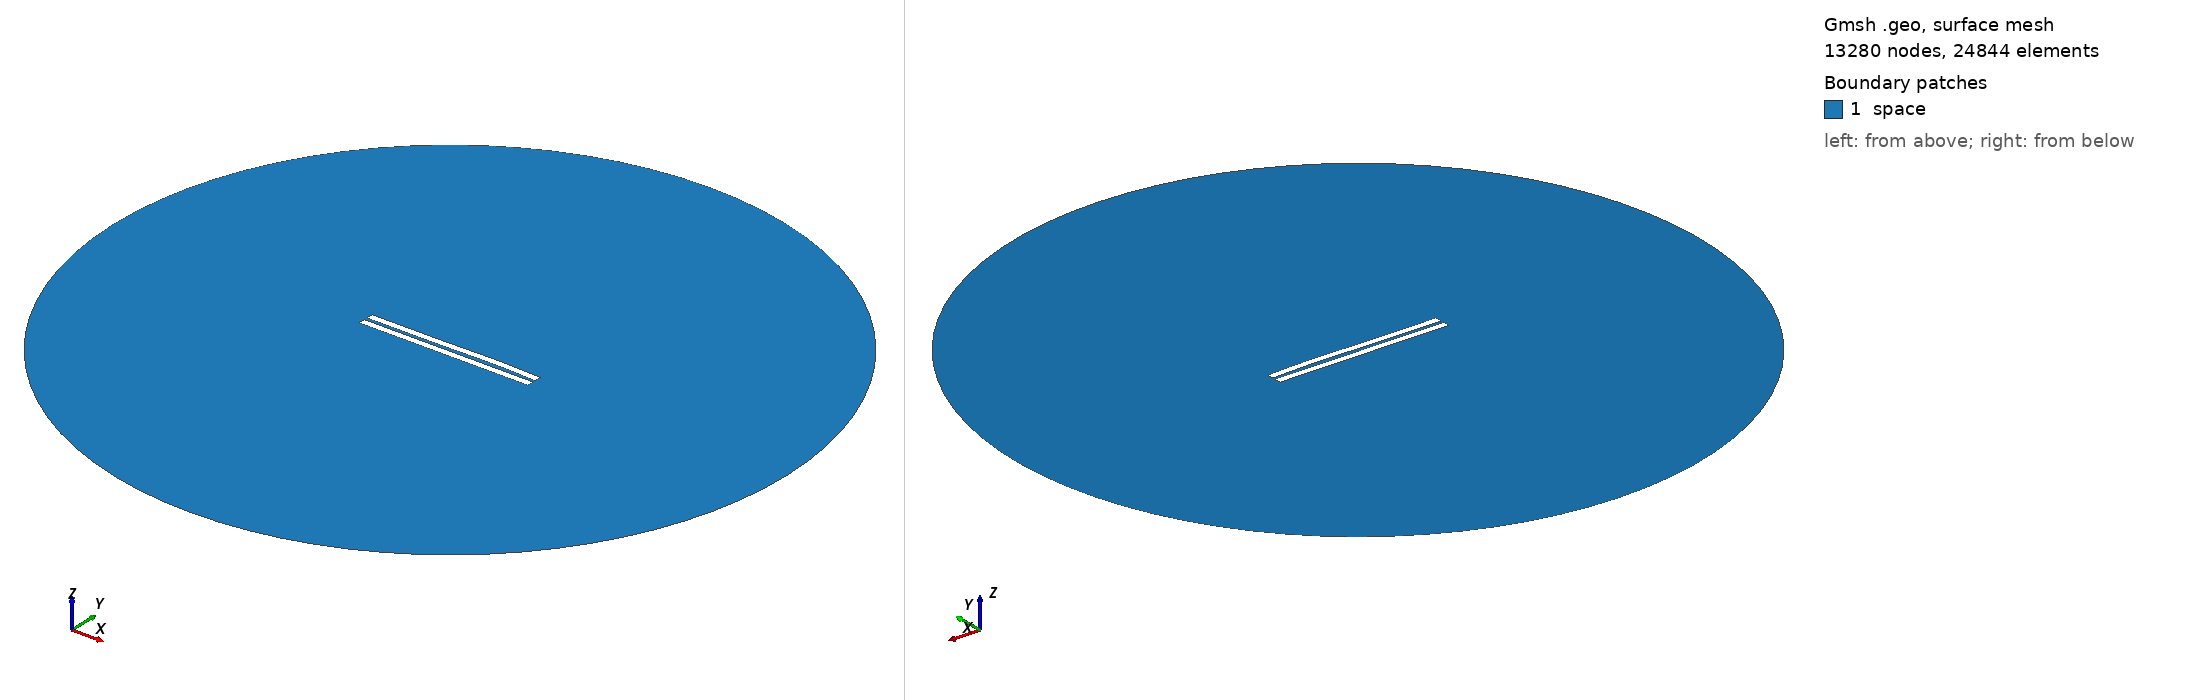

Gmsh geometry script, surface-meshed: 13280 nodes, 24844 surface elements. Boundary patches (legend numbers): 1 space. Left view from above one corner, right view from below the opposite corner. Legend entries are the model's physical surfaces. The drawing asked Gmsh for element sizes between 1% and 20% of the model's largest extent; the script's own settings can give other sizes.

=== 1854.geo (drawn) ===
//---------------------------------------
// Geometry kernel
//---------------------------------------

SetFactory("OpenCASCADE");



//---------------------------------------
// Parameters of the geometry
//---------------------------------------

// Overetch of the upper plate
overetch = 0.0;

// Distance between the plates
distance = 2.0;

// Discretization over the x axis (for the deformation)
nx = 50; 

// Length of the plate
L = 100 - overetch; 

// Number of modes
n = 4; 

// 1st mode coefficient
coeff(1) = 0.15;
beta(1) = 0.596864 * 3.1415926535 / L;

// 2nd mode coefficient
coeff(2) = 0.15;
beta(2) = 1.49418 * 3.1415926535 / L;

// 3rd mode coefficient
coeff(3) = -0.15;
beta(3) = 2.50025 * 3.1415926535 / L;

// 4th mode coefficient
coeff(4) = 0.07499999999999998;
beta(4) = 3.49999 * 3.1415926535 / L;



//---------------------------------------
// Upper plate (deformed rectangle)
//---------------------------------------

// Coordiantes of the upper plate
xmin = -50;
xmax = 50 - overetch;

// Height of the upper plate
yheight = 4 - 2 * overetch;

// Indexes of the points
UpperID[] = {};
LowerID[] = {};
LeftID[] = {};
RightID[] = {};

// Point index
p = 1;

// Horizontal edges
For i In {1:nx}
    x = xmin + (i-1)*(xmax - xmin)/(nx-1);

    y_bottom = distance / 2 + overetch;
    For j In {1:n}
        C = (Cosh(beta(j)*L) + Cos(beta(j)*L)) / (Sinh(beta(j)*L) + Sin(beta(j)*L));
        y_bottom  = y_bottom + coeff(j) * (Cosh(beta(j)*(x+50)) - Cos(beta(j)*(x+50)) - C * (Sinh(beta(j)*(x+50)) - Sin(beta(j)*(x+50))));
    EndFor

    y_top = y_bottom + yheight;

    Point(p) = {x, y_top, 0, 1.0};
    UpperID[i] = p;
    p = p + 1;

    Point(p) = {x, y_bottom, 0, 1.0};
    LowerID[i] = p;
    p = p + 1;
EndFor

// Create point lists
UpperPts[] = {}; LowerPts[] = {};
For i In {1:nx}
  UpperPts[] += {UpperID[i]};
  LowerPts[] += {LowerID[i]};
EndFor

// Build splines
Spline(1) = {UpperPts[]};
Spline(2) = {LowerPts[]};
Line(3) = {LowerPts[nx-1], UpperPts[nx-1]};
Line(4) = {LowerPts[0], UpperPts[0]};

// Build the plane surface
Curve Loop(1) = {2, 3, -1, -4};
Plane Surface(1) = {1};



//---------------------------------------
// Lower plate (rectangle)
//---------------------------------------

// Vertices
Point(1001) = {-50, -1, 0, 1.0};
Point(1002) = { 50, -1, 0, 1.0};
Point(1003) = { 50,  -5, 0, 1.0};
Point(1004) = {-50,  -5, 0, 1.0};

// Edges
Line(5) = {1001, 1002};
Line(6) = {1002, 1003};
Line(7) = {1003, 1004};
Line(8) = {1004, 1001};

// Plane surface
Line Loop(2) = {5, 6, 7, 8};
Plane Surface(2) = {2}; 



//---------------------------------------
// Outer (fictious) boundary
//---------------------------------------

// Points
Point(1005) = {0, 0, 0};       // Center
Point(1006) = {200, 0, 0};     // Start point
Point(1007) = {0, 200, 0};     // 90 degrees
Point(1008) = {-200, 0, 0};    // 180 degrees
Point(1009) = {0, -200, 0};    // 270 degrees

// Circle arcs (each needs start, center, end)
Circle(9) = {1006, 1005, 1007};
Circle(10) = {1007, 1005, 1008};
Circle(11) = {1008, 1005, 1009};
Circle(12) = {1009, 1005, 1006};

// Plane surface for the entire domain
Curve Loop(3) = {9, 10, 11, 12};
Surface(3) = {3};

// Subtract the plates from the whole domain to obtain the actual domain where we want to solve the equations
BooleanDifference{ Surface{3}; Delete; }{ Surface{1}; Surface{2}; Delete; }




//---------------------------------------
// Transfinite Lines/Curves
//---------------------------------------

// Set the number of points on the boundaries
r = 7;

// Plates
Transfinite Curve {1, 2} = 50*r Using Progression 1;
Transfinite Curve {3, 4} = 2*r Using Progression 1;
Transfinite Line {5, 7} = 50*r Using Progression 1;
Transfinite Line {6, 8} = 2*r Using Progression 1;

// Outer boundary
Transfinite Line {9, 10, 11, 12} = 20 Using Progression 1;



//---------------------------------------
// Physical groups
//---------------------------------------                

// Physical curves (boundaries)
Physical Line("force_segment", 10) = {2};
Physical Line("upper_plate", 11) = {1, 3, 4};
Physical Line("lower_plate", 12) = {5, 6, 7, 8};
Physical Line("boundary", 20) = {9, 10, 11, 12};

// Physical Surfaces
Physical Surface("space", 30) = {3};



//---------------------------------------
// 6. Generate the Mesh
//---------------------------------------

// 2D mesh generation
Mesh 2;
